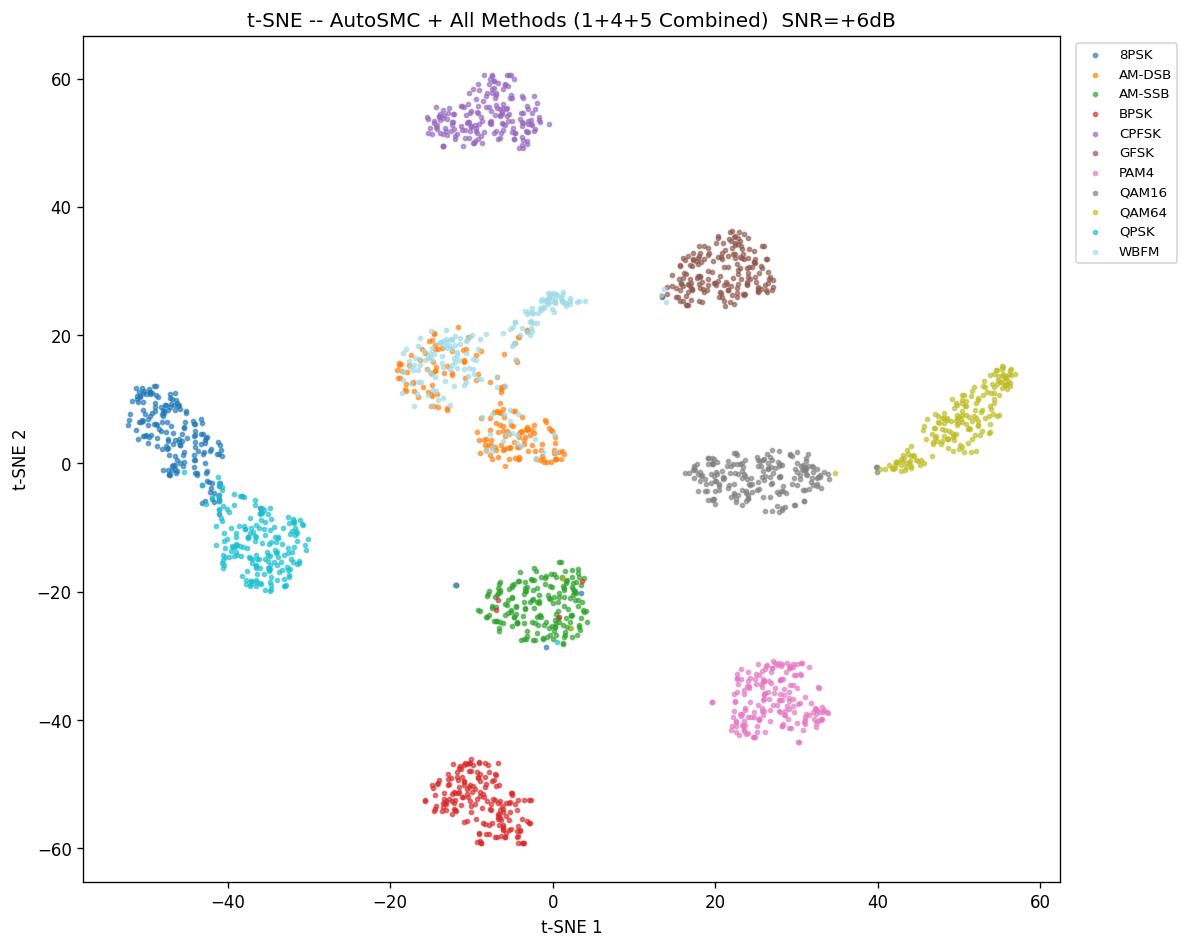

Values plotted in this chart, from the file beside it:
tsne1, tsne2, class_idx, class_name, aug, snr
0.8199, -15.3, 2, AM-SSB, AutoSMC + All Methods (1+4+5 Combined), 6
-2.873, -56.04, 3, BPSK, AutoSMC + All Methods (1+4+5 Combined), 6
-44.16, 1.263, 0, 8PSK, AutoSMC + All Methods (1+4+5 Combined), 6
-12.21, 54.47, 4, CPFSK, AutoSMC + All Methods (1+4+5 Combined), 6
-6.067, 2.026, 1, AM-DSB, AutoSMC + All Methods (1+4+5 Combined), 6
-51.22, 9.988, 0, 8PSK, AutoSMC + All Methods (1+4+5 Combined), 6
32.7, -34.84, 6, PAM4, AutoSMC + All Methods (1+4+5 Combined), 6
25.82, 33.85, 5, GFSK, AutoSMC + All Methods (1+4+5 Combined), 6
-10.13, 54.7, 4, CPFSK, AutoSMC + All Methods (1+4+5 Combined), 6
24.89, 31.25, 5, GFSK, AutoSMC + All Methods (1+4+5 Combined), 6
-34.75, -14.42, 9, QPSK, AutoSMC + All Methods (1+4+5 Combined), 6
-11.67, 21.33, 1, AM-DSB, AutoSMC + All Methods (1+4+5 Combined), 6
-49.11, 6.127, 0, 8PSK, AutoSMC + All Methods (1+4+5 Combined), 6
3.727, -22.83, 2, AM-SSB, AutoSMC + All Methods (1+4+5 Combined), 6
28.02, -35.97, 6, PAM4, AutoSMC + All Methods (1+4+5 Combined), 6
-6.998, 2.155, 1, AM-DSB, AutoSMC + All Methods (1+4+5 Combined), 6
-15, 14.01, 10, WBFM, AutoSMC + All Methods (1+4+5 Combined), 6
26.81, -38.45, 6, PAM4, AutoSMC + All Methods (1+4+5 Combined), 6
16.37, 24.66, 5, GFSK, AutoSMC + All Methods (1+4+5 Combined), 6
-42.07, 2.308, 0, 8PSK, AutoSMC + All Methods (1+4+5 Combined), 6
22.3, 35.25, 5, GFSK, AutoSMC + All Methods (1+4+5 Combined), 6
-12.3, 53.16, 4, CPFSK, AutoSMC + All Methods (1+4+5 Combined), 6
1.384, -19.46, 2, AM-SSB, AutoSMC + All Methods (1+4+5 Combined), 6
-44, 6.214, 0, 8PSK, AutoSMC + All Methods (1+4+5 Combined), 6
-49.63, 11.55, 0, 8PSK, AutoSMC + All Methods (1+4+5 Combined), 6
32.05, -38.7, 6, PAM4, AutoSMC + All Methods (1+4+5 Combined), 6
-4.09, 19.77, 1, AM-DSB, AutoSMC + All Methods (1+4+5 Combined), 6
50.38, 2.54, 8, QAM64, AutoSMC + All Methods (1+4+5 Combined), 6
48.57, 7.087, 8, QAM64, AutoSMC + All Methods (1+4+5 Combined), 6
-0.1458, 0.1993, 1, AM-DSB, AutoSMC + All Methods (1+4+5 Combined), 6
-8.454, 3.633, 1, AM-DSB, AutoSMC + All Methods (1+4+5 Combined), 6
-37.56, -16.81, 9, QPSK, AutoSMC + All Methods (1+4+5 Combined), 6
23.91, 28.36, 5, GFSK, AutoSMC + All Methods (1+4+5 Combined), 6
32.6, -3.183, 7, QAM16, AutoSMC + All Methods (1+4+5 Combined), 6
-12.8, -49.9, 3, BPSK, AutoSMC + All Methods (1+4+5 Combined), 6
56.46, 13.83, 8, QAM64, AutoSMC + All Methods (1+4+5 Combined), 6
28.06, -33.67, 6, PAM4, AutoSMC + All Methods (1+4+5 Combined), 6
26.11, -41.88, 6, PAM4, AutoSMC + All Methods (1+4+5 Combined), 6
-46.69, -0.2630, 0, 8PSK, AutoSMC + All Methods (1+4+5 Combined), 6
-17.05, 9.014, 10, WBFM, AutoSMC + All Methods (1+4+5 Combined), 6
-48.75, 3.939, 0, 8PSK, AutoSMC + All Methods (1+4+5 Combined), 6
42.13, -0.2590, 8, QAM64, AutoSMC + All Methods (1+4+5 Combined), 6
-2.432, -21.13, 2, AM-SSB, AutoSMC + All Methods (1+4+5 Combined), 6
-31.68, -11.13, 9, QPSK, AutoSMC + All Methods (1+4+5 Combined), 6
-1.406, 23.92, 10, WBFM, AutoSMC + All Methods (1+4+5 Combined), 6
-6.144, 3.475, 10, WBFM, AutoSMC + All Methods (1+4+5 Combined), 6
-6.779, -55.37, 3, BPSK, AutoSMC + All Methods (1+4+5 Combined), 6
55.63, 13.7, 8, QAM64, AutoSMC + All Methods (1+4+5 Combined), 6
-3.855, 5.002, 1, AM-DSB, AutoSMC + All Methods (1+4+5 Combined), 6
52.07, 1.931, 8, QAM64, AutoSMC + All Methods (1+4+5 Combined), 6
-37.39, -14.55, 9, QPSK, AutoSMC + All Methods (1+4+5 Combined), 6
-8.993, -58.82, 3, BPSK, AutoSMC + All Methods (1+4+5 Combined), 6
23.33, -2.213, 7, QAM16, AutoSMC + All Methods (1+4+5 Combined), 6
22.37, -3.222, 7, QAM16, AutoSMC + All Methods (1+4+5 Combined), 6
-1.514, 0.5052, 1, AM-DSB, AutoSMC + All Methods (1+4+5 Combined), 6
-36.65, -5.619, 9, QPSK, AutoSMC + All Methods (1+4+5 Combined), 6
4.159, -23, 2, AM-SSB, AutoSMC + All Methods (1+4+5 Combined), 6
-9.347, -48.16, 3, BPSK, AutoSMC + All Methods (1+4+5 Combined), 6
-13.49, 49.53, 4, CPFSK, AutoSMC + All Methods (1+4+5 Combined), 6
21.54, 30.68, 5, GFSK, AutoSMC + All Methods (1+4+5 Combined), 6
... 1,940 more rows
